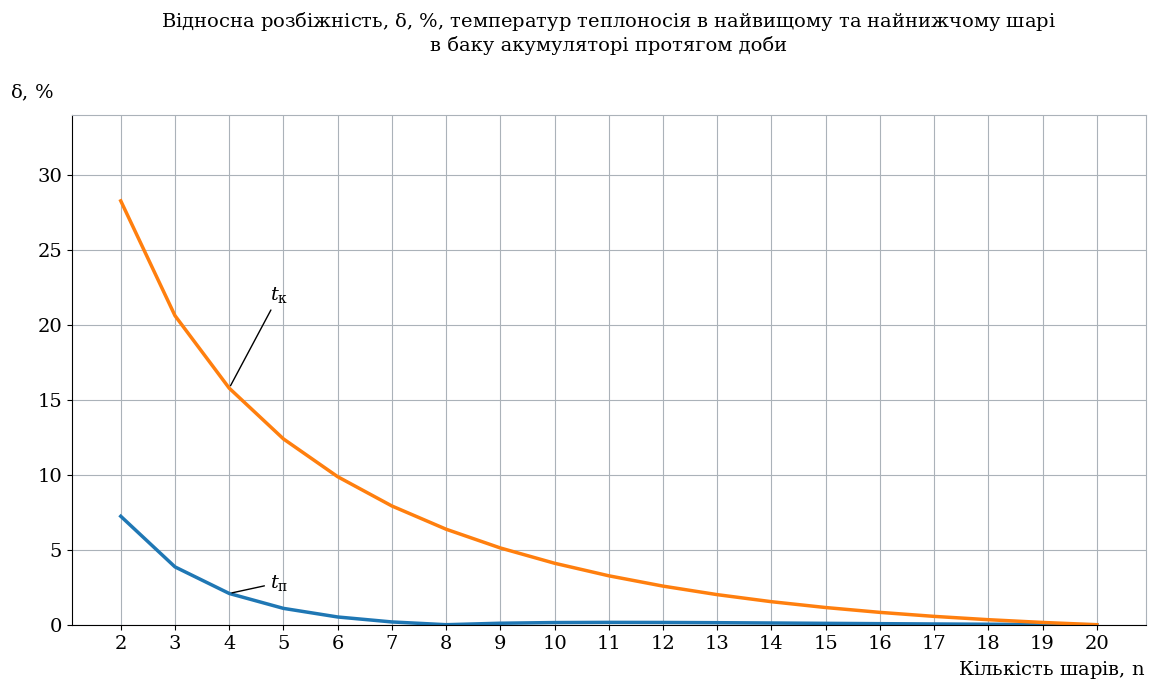
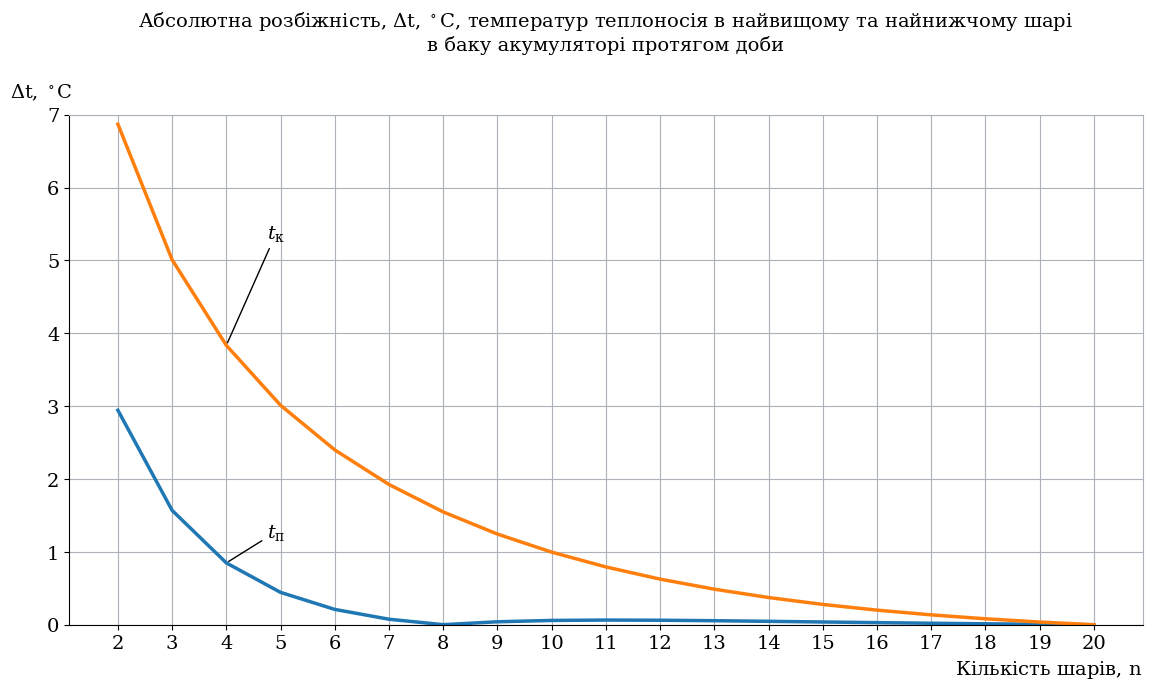

Recreate these plots in Python, in order.
# -*- coding: utf-8 -*-

'''
Created on 20 лист. 2017 р.

@author: ichet
'''

import locale
locale.setlocale(locale.LC_ALL, '')
import os
import numpy as np
from scipy.integrate import odeint
import sympy as smp
import shutil
from datetime import datetime
from matplotlib import pyplot as plt, rcParams, ticker
from matplotlib.colors import to_rgb
rcParams['axes.formatter.use_locale'] = True
rcParams.update({'font.family':'serif', 'mathtext.fontset': 'dejavuserif',
                 'font.size': 14, 'axes.titlesize' : 14})

#smp.init_printing(pretty_print=True, use_unicode=True)

IS_SHOW_GRAF = True
DIRECT_PATH = r'C:\Users\ichet\Dropbox\myDocs\St\Водяні баки акумулятори'
try:
    # Спочатку видаляється папка.
    shutil.rmtree(DIRECT_PATH)
except FileNotFoundError: pass
os.mkdir(DIRECT_PATH)   # Потім створюється папка.

print('Розрахунок проводиться в {}.'.format(datetime.strftime(datetime.now(),
                                                          '%d.%m.%Y %H:%M:%S')))

np.set_printoptions(precision=2)

Nn = range(2, 20+1)
tau = np.linspace(0, 24, 25)#np.linspace(0, 24*30, 31)#np.linspace(0, 24, 25)
calc_divergence = True

fig_data = dict(figsize=(12.2, 6.8), dpi=80)
grid_color = '#ABB2B9'
ax_pos = (0.09, 0.09, 0.88, .75)

if not calc_divergence:
    
    # Кількість секцій бака-акумулятора.
    n = 2
    
    #T_z, c_v, G_k, G_c, T_k_1, T_c_2, K_b, F_b, M, T_b, A_k, A_c = \
    #  smp.symbols('T_z, c_v, G_k, G_c, T_k_1, T_c_2, K_b, F_b, M, T_b, A_k, A_c')
    #print(c_v)
    
    def A_k(i):
        '''Керуюча функція для контуру геліоколектора.
        '''
        return 1 if i-1 < 1 else 0
    
    def A_c(i):
        '''Керуюча функція для контуру споживача.
        '''
        
        return 1 if i+1 > n else 0
    
    def sumA_k(i):
        '''Сумарний результат керуючих функцій для контуру геліоколектора.
        '''
        return sum(A_k(j) for j in range(1, i))
    
    def sumA_c(i):
        '''Сумарний результат керуючих функцій для контуру споживача.
        '''
        
        return sum(A_c(j) for j in range(i+1, n+1))
    
    def dTbi_TopDown(i):
        return 0 if i-1 < 1 else '(T_{}_b(tau) - T_{}_b(tau))'.format(i-1, i)
    
    def Tbi_DownTop(i):
        return 0 if i+1 > n else '(T_{}_b(tau) - T_{}_b(tau))'.format(i+1, i)
    
    eq_right_template = r'M_{i} * c_v * T_{i}_b(tau)'
    eq_left_template = (r'G_k * c_v * ({A_k} * (T_1_k '
                   r'- T_{i}_b(tau)) + {dTbi_TopDown} * {sumA_k}) + G_c * c_v * ({A_c} * '
                   r'(T_2_c - T_{i}_b(tau)) + {Tbi_DownTop} * {sumA_c}) + 3.6 * '
                   r'K_{i}_b * F_{i}_b * (T_n - T_{i}_b(tau))')
    T_tau_template = r'T_{i}_b(tau)'
    eqs = []
    #T_tau_list = []
    tau = smp.Symbol('tau')
    for i in range(1, n+1):
        eq_left = smp.S(eq_left_template.format(i=i, A_k=A_k(i), dTbi_TopDown=dTbi_TopDown(i), 
                                      sumA_k=sumA_k(i), A_c=A_c(i), 
                                      Tbi_DownTop=Tbi_DownTop(i), sumA_c=sumA_c(i)) )
        eq_right = smp.S(eq_right_template.format(i=i))
        eq = smp.Eq(eq_left, eq_right.diff(tau))
        ##T_tau = smp.Function(T_tau_template.format(i=i))
        #T_tau_list.append(T_tau)
        smp.pretty_print(eq)
        eqs.append(eq)
    
    if n == 99:
        rhs = []
        for req in smp.dsolve(eqs):
            print(req)
            rhs.append(smp.Eq(req.rhs.subs(tau, 0), 15))
        print(" Розв'язок задачі Коші: ".center(50, '-'))
        C1, C2, C3 = smp.symbol('C1 C2 C3')
        print(smp.solve(rhs), [C1, C2, C3])
        
        #smp.pretty_print()
        
        print("Розв'язок символьним (аналітичним) методом завершено!")
        raise SystemExit(0)
    
    print(" Ров'язок числовими методами для n = {} ".format(n).center(50, '-'))
    
def f2(T, tau):
    '''Для двохсекційного баку
    '''
    
    T_1_b, T_2_b = T  # Імена шуканих функцій.
    return [1/(M_1*c_v) * ( 3.6*F_1_b*K_1_b*(T_n - T_1_b) + G_c*c_v*(T_2_b - T_1_b)
                            + G_k * c_v * (T_1_k - T_1_b) ),
            1/(M_2*c_v) * ( 3.6*F_2_b*K_2_b*(T_n - T_2_b) + G_c*c_v*(T_2_c - T_2_b)
                            + G_k * c_v * (T_1_b - T_2_b) )
            ]

def f3(T, tau):
    '''Для трисекційного баку
    '''
    
    T_1_b, T_2_b, T_3_b = T  # Імена шуканих функцій.
    return [1/(M_1*c_v) * ( 3.6*F_1_b*K_1_b*(T_n - T_1_b) + G_c*c_v*(T_2_b - T_1_b) 
                            + G_k*c_v*(T_1_k - T_1_b) ),
            1/(M_2*c_v) * ( 3.6*F_2_b*K_2_b*(T_n - T_2_b) + G_c*c_v*(T_3_b - T_2_b)
                            + G_k*c_v*(T_1_b - T_2_b) ),
            1/(M_3*c_v) * ( 3.6*F_3_b*K_3_b*(T_n - T_3_b) + G_c*c_v*(T_2_c - T_3_b)
                            + G_k*c_v*(T_2_b - T_3_b) )
            ]

def f4(T, tau):
    '''Для чотирисекційного баку
    '''
    
    T_1_b, T_2_b, T_3_b, T_4_b = T  # Імена шуканих функцій.
    return [1/(M_1*c_v) * ( 3.6*F_1_b*K_1_b*(T_n - T_1_b) + G_c*c_v*(T_2_b - T_1_b)
                            + G_k*c_v*(T_1_k - T_1_b) ),
            1/(M_2*c_v) * ( 3.6*F_2_b*K_2_b*(T_n - T_2_b) + G_c*c_v*(T_3_b - T_2_b)
                            + G_k*c_v*(T_1_b - T_2_b) ),
            1/(M_3*c_v) * ( 3.6*F_3_b*K_3_b*(T_n - T_3_b) + G_c*c_v*(T_4_b - T_3_b)
                            + G_k*c_v*(T_2_b - T_3_b) ),
            1/(M_4*c_v) * ( 3.6*F_4_b*K_4_b*(T_n - T_4_b) + G_c*c_v*(T_2_c - T_4_b)
                            + G_k*c_v*(T_3_b - T_4_b) )
            ]

def f5(T, tau):
    '''Для п'ятисекційного баку
    '''
    
    T_1_b, T_2_b, T_3_b, T_4_b, T_5_b = T  # Імена шуканих функцій.
    return [1/(M_1*c_v) * ( 3.6*F_1_b*K_1_b*(T_n - T_1_b) + G_c*c_v*(T_2_b - T_1_b)
                            + G_k*c_v*(T_1_k - T_1_b) ),
            1/(M_2*c_v) * ( 3.6*F_2_b*K_2_b*(T_n - T_2_b) + G_c*c_v*(T_3_b - T_2_b)
                            + G_k*c_v*(T_1_b - T_2_b) ),
            1/(M_3*c_v) * ( 3.6*F_3_b*K_3_b*(T_n - T_3_b) + G_c*c_v*(T_4_b - T_3_b)
                            + G_k*c_v*(T_2_b - T_3_b) ),
            1/(M_4*c_v) * ( 3.6*F_4_b*K_4_b*(T_n - T_4_b) + G_c*c_v*(T_5_b - T_4_b)
                            + G_k*c_v*(T_3_b - T_4_b) ),
            1/(M_5*c_v) * ( 3.6*F_5_b*K_5_b*(T_n - T_5_b) + G_c*c_v*(T_2_c - T_5_b)
                            + G_k*c_v*(T_4_b - T_5_b) )
            ]
def f6(T, tau):
    '''Для шестисекційного баку
    '''
    
    T_1_b, T_2_b, T_3_b, T_4_b, T_5_b, T_6_b = T  # Імена шуканих функцій.
    return [1/(M_1*c_v) * ( 3.6*F_1_b*K_1_b*(T_n - T_1_b) + G_c*c_v*(T_2_b - T_1_b)
                            + G_k*c_v*(T_1_k - T_1_b) ),
            1/(M_2*c_v) * ( 3.6*F_2_b*K_2_b*(T_n - T_2_b) + G_c*c_v*(T_3_b - T_2_b)
                            + G_k*c_v*(T_1_b - T_2_b) ),
            1/(M_3*c_v) * ( 3.6*F_3_b*K_3_b*(T_n - T_3_b) + G_c*c_v*(T_4_b - T_3_b)
                            + G_k*c_v*(T_2_b - T_3_b) ),
            1/(M_4*c_v) * ( 3.6*F_4_b*K_4_b*(T_n - T_4_b) + G_c*c_v*(T_5_b - T_4_b)
                            + G_k*c_v*(T_3_b - T_4_b) ),
            1/(M_5*c_v) * ( 3.6*F_5_b*K_5_b*(T_n - T_5_b) + G_c*c_v*(T_6_b - T_5_b)
                            + G_k*c_v*(T_4_b - T_5_b) ),
            1/(M_6*c_v) * ( 3.6*F_6_b*K_6_b*(T_n - T_6_b) + G_c*c_v*(T_2_c - T_6_b)
                            + G_k*c_v*(T_5_b - T_6_b) )
            ]

def f7(T, tau):
    '''Для семисекційного баку
    '''
    
    T_1_b, T_2_b, T_3_b, T_4_b, T_5_b, T_6_b, T_7_b = T  # Імена шуканих функцій.
    return [1/(M_1*c_v) * ( 3.6*F_1_b*K_1_b*(T_n - T_1_b) + G_c*c_v*(T_2_b - T_1_b)
                            + G_k*c_v*(T_1_k - T_1_b) ),
            1/(M_2*c_v) * ( 3.6*F_2_b*K_2_b*(T_n - T_2_b) + G_c*c_v*(T_3_b - T_2_b)
                            + G_k*c_v*(T_1_b - T_2_b) ),
            1/(M_3*c_v) * ( 3.6*F_3_b*K_3_b*(T_n - T_3_b) + G_c*c_v*(T_4_b - T_3_b)
                            + G_k*c_v*(T_2_b - T_3_b) ),
            1/(M_4*c_v) * ( 3.6*F_4_b*K_4_b*(T_n - T_4_b) + G_c*c_v*(T_5_b - T_4_b)
                            + G_k*c_v*(T_3_b - T_4_b) ),
            1/(M_5*c_v) * ( 3.6*F_5_b*K_5_b*(T_n - T_5_b) + G_c*c_v*(T_6_b - T_5_b)
                            + G_k*c_v*(T_4_b - T_5_b) ),
            1/(M_6*c_v) * ( 3.6*F_6_b*K_6_b*(T_n - T_6_b) + G_c*c_v*(T_7_b - T_6_b)
                            + G_k*c_v*(T_5_b - T_6_b) ),
            1/(M_7*c_v) * ( 3.6*F_7_b*K_7_b*(T_n - T_7_b) + G_c*c_v*(T_2_c - T_7_b)
                            + G_k*c_v*(T_6_b - T_7_b) )
            ]

def f8(T, tau):
    '''Для восьмисекційного баку
    '''
    
    T_1_b, T_2_b, T_3_b, T_4_b, T_5_b, T_6_b, T_7_b, T_8_b = T  # Імена шуканих функцій.
    return [1/(M_1*c_v) * ( 3.6*F_1_b*K_1_b*(T_n - T_1_b) + G_c*c_v*(T_2_b - T_1_b)
                            + G_k*c_v*(T_1_k - T_1_b) ),
            1/(M_2*c_v) * ( 3.6*F_2_b*K_2_b*(T_n - T_2_b) + G_c*c_v*(T_3_b - T_2_b)
                            + G_k*c_v*(T_1_b - T_2_b) ),
            1/(M_3*c_v) * ( 3.6*F_3_b*K_3_b*(T_n - T_3_b) + G_c*c_v*(T_4_b - T_3_b)
                            + G_k*c_v*(T_2_b - T_3_b) ),
            1/(M_4*c_v) * ( 3.6*F_4_b*K_4_b*(T_n - T_4_b) + G_c*c_v*(T_5_b - T_4_b)
                            + G_k*c_v*(T_3_b - T_4_b) ),
            1/(M_5*c_v) * ( 3.6*F_5_b*K_5_b*(T_n - T_5_b) + G_c*c_v*(T_6_b - T_5_b)
                            + G_k*c_v*(T_4_b - T_5_b) ),
            1/(M_6*c_v) * ( 3.6*F_6_b*K_6_b*(T_n - T_6_b) + G_c*c_v*(T_7_b - T_6_b)
                            + G_k*c_v*(T_5_b - T_6_b) ),
            1/(M_7*c_v) * ( 3.6*F_7_b*K_7_b*(T_n - T_7_b) + G_c*c_v*(T_8_b - T_7_b)
                            + G_k*c_v*(T_6_b - T_7_b) ),
            1/(M_8*c_v) * ( 3.6*F_8_b*K_8_b*(T_n - T_8_b) + G_c*c_v*(T_2_c - T_8_b)
                            + G_k*c_v*(T_7_b - T_8_b) )
            ]

def f9(T, tau):
    '''Для дев'ятисекційного баку
    '''
    
    T_1_b, T_2_b, T_3_b, T_4_b, T_5_b, T_6_b, T_7_b, T_8_b, T_9_b = T  # Імена шуканих функцій.
    return [1/(M_1*c_v) * ( 3.6*F_1_b*K_1_b*(T_n - T_1_b) + G_c*c_v*(T_2_b - T_1_b)
                            + G_k*c_v*(T_1_k - T_1_b) ),
            1/(M_2*c_v) * ( 3.6*F_2_b*K_2_b*(T_n - T_2_b) + G_c*c_v*(T_3_b - T_2_b)
                            + G_k*c_v*(T_1_b - T_2_b) ),
            1/(M_3*c_v) * ( 3.6*F_3_b*K_3_b*(T_n - T_3_b) + G_c*c_v*(T_4_b - T_3_b)
                            + G_k*c_v*(T_2_b - T_3_b) ),
            1/(M_4*c_v) * ( 3.6*F_4_b*K_4_b*(T_n - T_4_b) + G_c*c_v*(T_5_b - T_4_b)
                            + G_k*c_v*(T_3_b - T_4_b) ),
            1/(M_5*c_v) * ( 3.6*F_5_b*K_5_b*(T_n - T_5_b) + G_c*c_v*(T_6_b - T_5_b)
                            + G_k*c_v*(T_4_b - T_5_b) ),
            1/(M_6*c_v) * ( 3.6*F_6_b*K_6_b*(T_n - T_6_b) + G_c*c_v*(T_7_b - T_6_b)
                            + G_k*c_v*(T_5_b - T_6_b) ),
            1/(M_7*c_v) * ( 3.6*F_7_b*K_7_b*(T_n - T_7_b) + G_c*c_v*(T_8_b - T_7_b)
                            + G_k*c_v*(T_6_b - T_7_b) ),
            1/(M_8*c_v) * ( 3.6*F_8_b*K_8_b*(T_n - T_8_b) + G_c*c_v*(T_9_b - T_8_b)
                            + G_k*c_v*(T_7_b - T_8_b) ),
            1/(M_9*c_v) * ( 3.6*F_9_b*K_9_b*(T_n - T_9_b) + G_c*c_v*(T_2_c - T_9_b)
                            + G_k*c_v*(T_8_b - T_9_b) )
            ]

def f10(T, tau):
    '''Для дев'ятисекційного баку
    '''
    
    T_1_b, T_2_b, T_3_b, T_4_b, T_5_b, T_6_b, T_7_b, T_8_b, T_9_b, T_10_b = T  # Імена шуканих функцій.
    return [1/(M_1*c_v) * ( 3.6*F_1_b*K_1_b*(T_n - T_1_b) + G_c*c_v*(T_2_b - T_1_b)
                            + G_k*c_v*(T_1_k - T_1_b) ),
            1/(M_2*c_v) * ( 3.6*F_2_b*K_2_b*(T_n - T_2_b) + G_c*c_v*(T_3_b - T_2_b)
                            + G_k*c_v*(T_1_b - T_2_b) ),
            1/(M_3*c_v) * ( 3.6*F_3_b*K_3_b*(T_n - T_3_b) + G_c*c_v*(T_4_b - T_3_b)
                            + G_k*c_v*(T_2_b - T_3_b) ),
            1/(M_4*c_v) * ( 3.6*F_4_b*K_4_b*(T_n - T_4_b) + G_c*c_v*(T_5_b - T_4_b)
                            + G_k*c_v*(T_3_b - T_4_b) ),
            1/(M_5*c_v) * ( 3.6*F_5_b*K_5_b*(T_n - T_5_b) + G_c*c_v*(T_6_b - T_5_b)
                            + G_k*c_v*(T_4_b - T_5_b) ),
            1/(M_6*c_v) * ( 3.6*F_6_b*K_6_b*(T_n - T_6_b) + G_c*c_v*(T_7_b - T_6_b)
                            + G_k*c_v*(T_5_b - T_6_b) ),
            1/(M_7*c_v) * ( 3.6*F_7_b*K_7_b*(T_n - T_7_b) + G_c*c_v*(T_8_b - T_7_b)
                            + G_k*c_v*(T_6_b - T_7_b) ),
            1/(M_8*c_v) * ( 3.6*F_8_b*K_8_b*(T_n - T_8_b) + G_c*c_v*(T_9_b - T_8_b)
                            + G_k*c_v*(T_7_b - T_8_b) ),
            1/(M_9*c_v) * ( 3.6*F_9_b*K_9_b*(T_n - T_9_b) + G_c*c_v*(T_10_b - T_9_b)
                            + G_k*c_v*(T_8_b - T_9_b) ),
            1/(M_10*c_v) * ( 3.6*F_10_b*K_10_b*(T_n - T_10_b) + G_c*c_v*(T_2_c - T_10_b)
                            + G_k*c_v*(T_9_b - T_10_b) )
            ]

def f11(T, tau):
    '''Для дев'ятисекційного баку
    '''
    
    T_1_b, T_2_b, T_3_b, T_4_b, T_5_b, T_6_b, T_7_b, T_8_b, T_9_b, T_10_b,  T_11_b = T  # Імена шуканих функцій.
    return [1/(M_1*c_v) * ( 3.6*F_1_b*K_1_b*(T_n - T_1_b) + G_c*c_v*(T_2_b - T_1_b)
                            + G_k*c_v*(T_1_k - T_1_b) ),
            1/(M_2*c_v) * ( 3.6*F_2_b*K_2_b*(T_n - T_2_b) + G_c*c_v*(T_3_b - T_2_b)
                            + G_k*c_v*(T_1_b - T_2_b) ),
            1/(M_3*c_v) * ( 3.6*F_3_b*K_3_b*(T_n - T_3_b) + G_c*c_v*(T_4_b - T_3_b)
                            + G_k*c_v*(T_2_b - T_3_b) ),
            1/(M_4*c_v) * ( 3.6*F_4_b*K_4_b*(T_n - T_4_b) + G_c*c_v*(T_5_b - T_4_b)
                            + G_k*c_v*(T_3_b - T_4_b) ),
            1/(M_5*c_v) * ( 3.6*F_5_b*K_5_b*(T_n - T_5_b) + G_c*c_v*(T_6_b - T_5_b)
                            + G_k*c_v*(T_4_b - T_5_b) ),
            1/(M_6*c_v) * ( 3.6*F_6_b*K_6_b*(T_n - T_6_b) + G_c*c_v*(T_7_b - T_6_b)
                            + G_k*c_v*(T_5_b - T_6_b) ),
            1/(M_7*c_v) * ( 3.6*F_7_b*K_7_b*(T_n - T_7_b) + G_c*c_v*(T_8_b - T_7_b)
                            + G_k*c_v*(T_6_b - T_7_b) ),
            1/(M_8*c_v) * ( 3.6*F_8_b*K_8_b*(T_n - T_8_b) + G_c*c_v*(T_9_b - T_8_b)
                            + G_k*c_v*(T_7_b - T_8_b) ),
            1/(M_9*c_v) * ( 3.6*F_9_b*K_9_b*(T_n - T_9_b) + G_c*c_v*(T_10_b - T_9_b)
                            + G_k*c_v*(T_8_b - T_9_b) ),
            1/(M_10*c_v) * ( 3.6*F_10_b*K_10_b*(T_n - T_10_b) + G_c*c_v*(T_11_b - T_10_b)
                            + G_k*c_v*(T_9_b - T_10_b) ),
            1/(M_11*c_v) * ( 3.6*F_11_b*K_11_b*(T_n - T_11_b) + G_c*c_v*(T_2_c - T_11_b)
                            + G_k*c_v*(T_10_b - T_11_b) )
            ]

def f12(T, tau):
    '''Для дев'ятисекційного баку
    '''
    
    T_1_b, T_2_b, T_3_b, T_4_b, T_5_b, T_6_b, T_7_b, T_8_b, T_9_b, T_10_b,  T_11_b,  T_12_b = T  # Імена шуканих функцій.
    return [1/(M_1*c_v) * ( 3.6*F_1_b*K_1_b*(T_n - T_1_b) + G_c*c_v*(T_2_b - T_1_b)
                            + G_k*c_v*(T_1_k - T_1_b) ),
            1/(M_2*c_v) * ( 3.6*F_2_b*K_2_b*(T_n - T_2_b) + G_c*c_v*(T_3_b - T_2_b)
                            + G_k*c_v*(T_1_b - T_2_b) ),
            1/(M_3*c_v) * ( 3.6*F_3_b*K_3_b*(T_n - T_3_b) + G_c*c_v*(T_4_b - T_3_b)
                            + G_k*c_v*(T_2_b - T_3_b) ),
            1/(M_4*c_v) * ( 3.6*F_4_b*K_4_b*(T_n - T_4_b) + G_c*c_v*(T_5_b - T_4_b)
                            + G_k*c_v*(T_3_b - T_4_b) ),
            1/(M_5*c_v) * ( 3.6*F_5_b*K_5_b*(T_n - T_5_b) + G_c*c_v*(T_6_b - T_5_b)
                            + G_k*c_v*(T_4_b - T_5_b) ),
            1/(M_6*c_v) * ( 3.6*F_6_b*K_6_b*(T_n - T_6_b) + G_c*c_v*(T_7_b - T_6_b)
                            + G_k*c_v*(T_5_b - T_6_b) ),
            1/(M_7*c_v) * ( 3.6*F_7_b*K_7_b*(T_n - T_7_b) + G_c*c_v*(T_8_b - T_7_b)
                            + G_k*c_v*(T_6_b - T_7_b) ),
            1/(M_8*c_v) * ( 3.6*F_8_b*K_8_b*(T_n - T_8_b) + G_c*c_v*(T_9_b - T_8_b)
                            + G_k*c_v*(T_7_b - T_8_b) ),
            1/(M_9*c_v) * ( 3.6*F_9_b*K_9_b*(T_n - T_9_b) + G_c*c_v*(T_10_b - T_9_b)
                            + G_k*c_v*(T_8_b - T_9_b) ),
            1/(M_10*c_v) * ( 3.6*F_10_b*K_10_b*(T_n - T_10_b) + G_c*c_v*(T_11_b - T_10_b)
                            + G_k*c_v*(T_9_b - T_10_b) ),
            1/(M_11*c_v) * ( 3.6*F_11_b*K_11_b*(T_n - T_11_b) + G_c*c_v*(T_12_b - T_11_b)
                            + G_k*c_v*(T_10_b - T_11_b) ),
            1/(M_12*c_v) * ( 3.6*F_12_b*K_12_b*(T_n - T_12_b) + G_c*c_v*(T_2_c - T_12_b)
                            + G_k*c_v*(T_11_b - T_12_b) )
            ]

def f13(T, tau):
    '''Для дев'ятисекційного баку
    '''
    
    T_1_b, T_2_b, T_3_b, T_4_b, T_5_b, T_6_b, T_7_b, T_8_b, T_9_b, T_10_b,  T_11_b,  T_12_b,  T_13_b = T  # Імена шуканих функцій.
    return [1/(M_1*c_v) * ( 3.6*F_1_b*K_1_b*(T_n - T_1_b) + G_c*c_v*(T_2_b - T_1_b)
                            + G_k*c_v*(T_1_k - T_1_b) ),
            1/(M_2*c_v) * ( 3.6*F_2_b*K_2_b*(T_n - T_2_b) + G_c*c_v*(T_3_b - T_2_b)
                            + G_k*c_v*(T_1_b - T_2_b) ),
            1/(M_3*c_v) * ( 3.6*F_3_b*K_3_b*(T_n - T_3_b) + G_c*c_v*(T_4_b - T_3_b)
                            + G_k*c_v*(T_2_b - T_3_b) ),
            1/(M_4*c_v) * ( 3.6*F_4_b*K_4_b*(T_n - T_4_b) + G_c*c_v*(T_5_b - T_4_b)
                            + G_k*c_v*(T_3_b - T_4_b) ),
            1/(M_5*c_v) * ( 3.6*F_5_b*K_5_b*(T_n - T_5_b) + G_c*c_v*(T_6_b - T_5_b)
                            + G_k*c_v*(T_4_b - T_5_b) ),
            1/(M_6*c_v) * ( 3.6*F_6_b*K_6_b*(T_n - T_6_b) + G_c*c_v*(T_7_b - T_6_b)
                            + G_k*c_v*(T_5_b - T_6_b) ),
            1/(M_7*c_v) * ( 3.6*F_7_b*K_7_b*(T_n - T_7_b) + G_c*c_v*(T_8_b - T_7_b)
                            + G_k*c_v*(T_6_b - T_7_b) ),
            1/(M_8*c_v) * ( 3.6*F_8_b*K_8_b*(T_n - T_8_b) + G_c*c_v*(T_9_b - T_8_b)
                            + G_k*c_v*(T_7_b - T_8_b) ),
            1/(M_9*c_v) * ( 3.6*F_9_b*K_9_b*(T_n - T_9_b) + G_c*c_v*(T_10_b - T_9_b)
                            + G_k*c_v*(T_8_b - T_9_b) ),
            1/(M_10*c_v) * ( 3.6*F_10_b*K_10_b*(T_n - T_10_b) + G_c*c_v*(T_11_b - T_10_b)
                            + G_k*c_v*(T_9_b - T_10_b) ),
            1/(M_11*c_v) * ( 3.6*F_11_b*K_11_b*(T_n - T_11_b) + G_c*c_v*(T_12_b - T_11_b)
                            + G_k*c_v*(T_10_b - T_11_b) ),
            1/(M_12*c_v) * ( 3.6*F_12_b*K_12_b*(T_n - T_12_b) + G_c*c_v*(T_13_b - T_12_b)
                            + G_k*c_v*(T_11_b - T_12_b) ),
            1/(M_13*c_v) * ( 3.6*F_13_b*K_13_b*(T_n - T_13_b) + G_c*c_v*(T_2_c - T_13_b)
                            + G_k*c_v*(T_12_b - T_13_b) )
            ]

def f14(T, tau):
    '''Для дев'ятисекційного баку
    '''
    
    T_1_b, T_2_b, T_3_b, T_4_b, T_5_b, T_6_b, T_7_b, T_8_b, T_9_b, T_10_b,  T_11_b,  T_12_b,  T_13_b,  T_14_b = T  # Імена шуканих функцій.
    return [1/(M_1*c_v) * ( 3.6*F_1_b*K_1_b*(T_n - T_1_b) + G_c*c_v*(T_2_b - T_1_b)
                            + G_k*c_v*(T_1_k - T_1_b) ),
            1/(M_2*c_v) * ( 3.6*F_2_b*K_2_b*(T_n - T_2_b) + G_c*c_v*(T_3_b - T_2_b)
                            + G_k*c_v*(T_1_b - T_2_b) ),
            1/(M_3*c_v) * ( 3.6*F_3_b*K_3_b*(T_n - T_3_b) + G_c*c_v*(T_4_b - T_3_b)
                            + G_k*c_v*(T_2_b - T_3_b) ),
            1/(M_4*c_v) * ( 3.6*F_4_b*K_4_b*(T_n - T_4_b) + G_c*c_v*(T_5_b - T_4_b)
                            + G_k*c_v*(T_3_b - T_4_b) ),
            1/(M_5*c_v) * ( 3.6*F_5_b*K_5_b*(T_n - T_5_b) + G_c*c_v*(T_6_b - T_5_b)
                            + G_k*c_v*(T_4_b - T_5_b) ),
            1/(M_6*c_v) * ( 3.6*F_6_b*K_6_b*(T_n - T_6_b) + G_c*c_v*(T_7_b - T_6_b)
                            + G_k*c_v*(T_5_b - T_6_b) ),
            1/(M_7*c_v) * ( 3.6*F_7_b*K_7_b*(T_n - T_7_b) + G_c*c_v*(T_8_b - T_7_b)
                            + G_k*c_v*(T_6_b - T_7_b) ),
            1/(M_8*c_v) * ( 3.6*F_8_b*K_8_b*(T_n - T_8_b) + G_c*c_v*(T_9_b - T_8_b)
                            + G_k*c_v*(T_7_b - T_8_b) ),
            1/(M_9*c_v) * ( 3.6*F_9_b*K_9_b*(T_n - T_9_b) + G_c*c_v*(T_10_b - T_9_b)
                            + G_k*c_v*(T_8_b - T_9_b) ),
            1/(M_10*c_v) * ( 3.6*F_10_b*K_10_b*(T_n - T_10_b) + G_c*c_v*(T_11_b - T_10_b)
                            + G_k*c_v*(T_9_b - T_10_b) ),
            1/(M_11*c_v) * ( 3.6*F_11_b*K_11_b*(T_n - T_11_b) + G_c*c_v*(T_12_b - T_11_b)
                            + G_k*c_v*(T_10_b - T_11_b) ),
            1/(M_12*c_v) * ( 3.6*F_12_b*K_12_b*(T_n - T_12_b) + G_c*c_v*(T_13_b - T_12_b)
                            + G_k*c_v*(T_11_b - T_12_b) ),
            1/(M_13*c_v) * ( 3.6*F_13_b*K_13_b*(T_n - T_13_b) + G_c*c_v*(T_14_b - T_13_b)
                            + G_k*c_v*(T_12_b - T_13_b) ),
            1/(M_14*c_v) * ( 3.6*F_14_b*K_14_b*(T_n - T_14_b) + G_c*c_v*(T_2_c - T_14_b)
                            + G_k*c_v*(T_13_b - T_14_b) )
            ]

def f15(T, tau):
    '''Для дев'ятисекційного баку
    '''
    
    T_1_b, T_2_b, T_3_b, T_4_b, T_5_b, T_6_b, T_7_b, T_8_b, T_9_b, T_10_b,  T_11_b,  T_12_b,  T_13_b,  T_14_b,  T_15_b = T  # Імена шуканих функцій.
    return [1/(M_1*c_v) * ( 3.6*F_1_b*K_1_b*(T_n - T_1_b) + G_c*c_v*(T_2_b - T_1_b)
                            + G_k*c_v*(T_1_k - T_1_b) ),
            1/(M_2*c_v) * ( 3.6*F_2_b*K_2_b*(T_n - T_2_b) + G_c*c_v*(T_3_b - T_2_b)
                            + G_k*c_v*(T_1_b - T_2_b) ),
            1/(M_3*c_v) * ( 3.6*F_3_b*K_3_b*(T_n - T_3_b) + G_c*c_v*(T_4_b - T_3_b)
                            + G_k*c_v*(T_2_b - T_3_b) ),
            1/(M_4*c_v) * ( 3.6*F_4_b*K_4_b*(T_n - T_4_b) + G_c*c_v*(T_5_b - T_4_b)
                            + G_k*c_v*(T_3_b - T_4_b) ),
            1/(M_5*c_v) * ( 3.6*F_5_b*K_5_b*(T_n - T_5_b) + G_c*c_v*(T_6_b - T_5_b)
                            + G_k*c_v*(T_4_b - T_5_b) ),
            1/(M_6*c_v) * ( 3.6*F_6_b*K_6_b*(T_n - T_6_b) + G_c*c_v*(T_7_b - T_6_b)
                            + G_k*c_v*(T_5_b - T_6_b) ),
            1/(M_7*c_v) * ( 3.6*F_7_b*K_7_b*(T_n - T_7_b) + G_c*c_v*(T_8_b - T_7_b)
                            + G_k*c_v*(T_6_b - T_7_b) ),
            1/(M_8*c_v) * ( 3.6*F_8_b*K_8_b*(T_n - T_8_b) + G_c*c_v*(T_9_b - T_8_b)
                            + G_k*c_v*(T_7_b - T_8_b) ),
            1/(M_9*c_v) * ( 3.6*F_9_b*K_9_b*(T_n - T_9_b) + G_c*c_v*(T_10_b - T_9_b)
                            + G_k*c_v*(T_8_b - T_9_b) ),
            1/(M_10*c_v) * ( 3.6*F_10_b*K_10_b*(T_n - T_10_b) + G_c*c_v*(T_11_b - T_10_b)
                            + G_k*c_v*(T_9_b - T_10_b) ),
            1/(M_11*c_v) * ( 3.6*F_11_b*K_11_b*(T_n - T_11_b) + G_c*c_v*(T_12_b - T_11_b)
                            + G_k*c_v*(T_10_b - T_11_b) ),
            1/(M_12*c_v) * ( 3.6*F_12_b*K_12_b*(T_n - T_12_b) + G_c*c_v*(T_13_b - T_12_b)
                            + G_k*c_v*(T_11_b - T_12_b) ),
            1/(M_13*c_v) * ( 3.6*F_13_b*K_13_b*(T_n - T_13_b) + G_c*c_v*(T_14_b - T_13_b)
                            + G_k*c_v*(T_12_b - T_13_b) ),
            1/(M_14*c_v) * ( 3.6*F_14_b*K_14_b*(T_n - T_14_b) + G_c*c_v*(T_15_b - T_14_b)
                            + G_k*c_v*(T_13_b - T_14_b) ),
            1/(M_15*c_v) * ( 3.6*F_15_b*K_15_b*(T_n - T_15_b) + G_c*c_v*(T_2_c - T_15_b)
                            + G_k*c_v*(T_14_b - T_15_b) )
            ]

def f16(T, tau):
    '''Для дев'ятисекційного баку
    '''
    
    T_1_b, T_2_b, T_3_b, T_4_b, T_5_b, T_6_b, T_7_b, T_8_b, T_9_b, T_10_b,  T_11_b,  T_12_b,  T_13_b,  T_14_b,  T_15_b,  T_16_b = T  # Імена шуканих функцій.
    return [1/(M_1*c_v) * ( 3.6*F_1_b*K_1_b*(T_n - T_1_b) + G_c*c_v*(T_2_b - T_1_b)
                            + G_k*c_v*(T_1_k - T_1_b) ),
            1/(M_2*c_v) * ( 3.6*F_2_b*K_2_b*(T_n - T_2_b) + G_c*c_v*(T_3_b - T_2_b)
                            + G_k*c_v*(T_1_b - T_2_b) ),
            1/(M_3*c_v) * ( 3.6*F_3_b*K_3_b*(T_n - T_3_b) + G_c*c_v*(T_4_b - T_3_b)
                            + G_k*c_v*(T_2_b - T_3_b) ),
            1/(M_4*c_v) * ( 3.6*F_4_b*K_4_b*(T_n - T_4_b) + G_c*c_v*(T_5_b - T_4_b)
                            + G_k*c_v*(T_3_b - T_4_b) ),
            1/(M_5*c_v) * ( 3.6*F_5_b*K_5_b*(T_n - T_5_b) + G_c*c_v*(T_6_b - T_5_b)
                            + G_k*c_v*(T_4_b - T_5_b) ),
            1/(M_6*c_v) * ( 3.6*F_6_b*K_6_b*(T_n - T_6_b) + G_c*c_v*(T_7_b - T_6_b)
                            + G_k*c_v*(T_5_b - T_6_b) ),
            1/(M_7*c_v) * ( 3.6*F_7_b*K_7_b*(T_n - T_7_b) + G_c*c_v*(T_8_b - T_7_b)
                            + G_k*c_v*(T_6_b - T_7_b) ),
            1/(M_8*c_v) * ( 3.6*F_8_b*K_8_b*(T_n - T_8_b) + G_c*c_v*(T_9_b - T_8_b)
                            + G_k*c_v*(T_7_b - T_8_b) ),
            1/(M_9*c_v) * ( 3.6*F_9_b*K_9_b*(T_n - T_9_b) + G_c*c_v*(T_10_b - T_9_b)
                            + G_k*c_v*(T_8_b - T_9_b) ),
            1/(M_10*c_v) * ( 3.6*F_10_b*K_10_b*(T_n - T_10_b) + G_c*c_v*(T_11_b - T_10_b)
                            + G_k*c_v*(T_9_b - T_10_b) ),
            1/(M_11*c_v) * ( 3.6*F_11_b*K_11_b*(T_n - T_11_b) + G_c*c_v*(T_12_b - T_11_b)
                            + G_k*c_v*(T_10_b - T_11_b) ),
            1/(M_12*c_v) * ( 3.6*F_12_b*K_12_b*(T_n - T_12_b) + G_c*c_v*(T_13_b - T_12_b)
                            + G_k*c_v*(T_11_b - T_12_b) ),
            1/(M_13*c_v) * ( 3.6*F_13_b*K_13_b*(T_n - T_13_b) + G_c*c_v*(T_14_b - T_13_b)
                            + G_k*c_v*(T_12_b - T_13_b) ),
            1/(M_14*c_v) * ( 3.6*F_14_b*K_14_b*(T_n - T_14_b) + G_c*c_v*(T_15_b - T_14_b)
                            + G_k*c_v*(T_13_b - T_14_b) ),
            1/(M_15*c_v) * ( 3.6*F_15_b*K_15_b*(T_n - T_15_b) + G_c*c_v*(T_16_b - T_15_b)
                            + G_k*c_v*(T_14_b - T_15_b) ),
            1/(M_16*c_v) * ( 3.6*F_16_b*K_16_b*(T_n - T_16_b) + G_c*c_v*(T_2_c - T_16_b)
                            + G_k*c_v*(T_15_b - T_16_b) )
            ]

def f17(T, tau):
    '''Для дев'ятисекційного баку
    '''
    
    T_1_b, T_2_b, T_3_b, T_4_b, T_5_b, T_6_b, T_7_b, T_8_b, T_9_b, T_10_b,  T_11_b,  T_12_b,  T_13_b,  T_14_b,  T_15_b,  T_16_b,  T_17_b = T  # Імена шуканих функцій.
    return [1/(M_1*c_v) * ( 3.6*F_1_b*K_1_b*(T_n - T_1_b) + G_c*c_v*(T_2_b - T_1_b)
                            + G_k*c_v*(T_1_k - T_1_b) ),
            1/(M_2*c_v) * ( 3.6*F_2_b*K_2_b*(T_n - T_2_b) + G_c*c_v*(T_3_b - T_2_b)
                            + G_k*c_v*(T_1_b - T_2_b) ),
            1/(M_3*c_v) * ( 3.6*F_3_b*K_3_b*(T_n - T_3_b) + G_c*c_v*(T_4_b - T_3_b)
                            + G_k*c_v*(T_2_b - T_3_b) ),
            1/(M_4*c_v) * ( 3.6*F_4_b*K_4_b*(T_n - T_4_b) + G_c*c_v*(T_5_b - T_4_b)
                            + G_k*c_v*(T_3_b - T_4_b) ),
            1/(M_5*c_v) * ( 3.6*F_5_b*K_5_b*(T_n - T_5_b) + G_c*c_v*(T_6_b - T_5_b)
                            + G_k*c_v*(T_4_b - T_5_b) ),
            1/(M_6*c_v) * ( 3.6*F_6_b*K_6_b*(T_n - T_6_b) + G_c*c_v*(T_7_b - T_6_b)
                            + G_k*c_v*(T_5_b - T_6_b) ),
            1/(M_7*c_v) * ( 3.6*F_7_b*K_7_b*(T_n - T_7_b) + G_c*c_v*(T_8_b - T_7_b)
                            + G_k*c_v*(T_6_b - T_7_b) ),
            1/(M_8*c_v) * ( 3.6*F_8_b*K_8_b*(T_n - T_8_b) + G_c*c_v*(T_9_b - T_8_b)
                            + G_k*c_v*(T_7_b - T_8_b) ),
            1/(M_9*c_v) * ( 3.6*F_9_b*K_9_b*(T_n - T_9_b) + G_c*c_v*(T_10_b - T_9_b)
                            + G_k*c_v*(T_8_b - T_9_b) ),
            1/(M_10*c_v) * ( 3.6*F_10_b*K_10_b*(T_n - T_10_b) + G_c*c_v*(T_11_b - T_10_b)
                            + G_k*c_v*(T_9_b - T_10_b) ),
            1/(M_11*c_v) * ( 3.6*F_11_b*K_11_b*(T_n - T_11_b) + G_c*c_v*(T_12_b - T_11_b)
                            + G_k*c_v*(T_10_b - T_11_b) ),
            1/(M_12*c_v) * ( 3.6*F_12_b*K_12_b*(T_n - T_12_b) + G_c*c_v*(T_13_b - T_12_b)
                            + G_k*c_v*(T_11_b - T_12_b) ),
            1/(M_13*c_v) * ( 3.6*F_13_b*K_13_b*(T_n - T_13_b) + G_c*c_v*(T_14_b - T_13_b)
                            + G_k*c_v*(T_12_b - T_13_b) ),
            1/(M_14*c_v) * ( 3.6*F_14_b*K_14_b*(T_n - T_14_b) + G_c*c_v*(T_15_b - T_14_b)
                            + G_k*c_v*(T_13_b - T_14_b) ),
            1/(M_15*c_v) * ( 3.6*F_15_b*K_15_b*(T_n - T_15_b) + G_c*c_v*(T_16_b - T_15_b)
                            + G_k*c_v*(T_14_b - T_15_b) ),
            1/(M_16*c_v) * ( 3.6*F_16_b*K_16_b*(T_n - T_16_b) + G_c*c_v*(T_17_b - T_16_b)
                            + G_k*c_v*(T_15_b - T_16_b) ),
            1/(M_17*c_v) * ( 3.6*F_17_b*K_17_b*(T_n - T_17_b) + G_c*c_v*(T_2_c - T_17_b)
                            + G_k*c_v*(T_16_b - T_17_b) )
            ]

def f18(T, tau):
    '''Для дев'ятисекційного баку
    '''
    
    T_1_b, T_2_b, T_3_b, T_4_b, T_5_b, T_6_b, T_7_b, T_8_b, T_9_b, T_10_b,  T_11_b,  T_12_b,  T_13_b,  T_14_b,  T_15_b,  T_16_b,  T_17_b,  T_18_b = T  # Імена шуканих функцій.
    return [1/(M_1*c_v) * ( 3.6*F_1_b*K_1_b*(T_n - T_1_b) + G_c*c_v*(T_2_b - T_1_b)
                            + G_k*c_v*(T_1_k - T_1_b) ),
            1/(M_2*c_v) * ( 3.6*F_2_b*K_2_b*(T_n - T_2_b) + G_c*c_v*(T_3_b - T_2_b)
                            + G_k*c_v*(T_1_b - T_2_b) ),
            1/(M_3*c_v) * ( 3.6*F_3_b*K_3_b*(T_n - T_3_b) + G_c*c_v*(T_4_b - T_3_b)
                            + G_k*c_v*(T_2_b - T_3_b) ),
            1/(M_4*c_v) * ( 3.6*F_4_b*K_4_b*(T_n - T_4_b) + G_c*c_v*(T_5_b - T_4_b)
                            + G_k*c_v*(T_3_b - T_4_b) ),
            1/(M_5*c_v) * ( 3.6*F_5_b*K_5_b*(T_n - T_5_b) + G_c*c_v*(T_6_b - T_5_b)
                            + G_k*c_v*(T_4_b - T_5_b) ),
            1/(M_6*c_v) * ( 3.6*F_6_b*K_6_b*(T_n - T_6_b) + G_c*c_v*(T_7_b - T_6_b)
                            + G_k*c_v*(T_5_b - T_6_b) ),
            1/(M_7*c_v) * ( 3.6*F_7_b*K_7_b*(T_n - T_7_b) + G_c*c_v*(T_8_b - T_7_b)
                            + G_k*c_v*(T_6_b - T_7_b) ),
            1/(M_8*c_v) * ( 3.6*F_8_b*K_8_b*(T_n - T_8_b) + G_c*c_v*(T_9_b - T_8_b)
                            + G_k*c_v*(T_7_b - T_8_b) ),
            1/(M_9*c_v) * ( 3.6*F_9_b*K_9_b*(T_n - T_9_b) + G_c*c_v*(T_10_b - T_9_b)
                            + G_k*c_v*(T_8_b - T_9_b) ),
            1/(M_10*c_v) * ( 3.6*F_10_b*K_10_b*(T_n - T_10_b) + G_c*c_v*(T_11_b - T_10_b)
                            + G_k*c_v*(T_9_b - T_10_b) ),
            1/(M_11*c_v) * ( 3.6*F_11_b*K_11_b*(T_n - T_11_b) + G_c*c_v*(T_12_b - T_11_b)
                            + G_k*c_v*(T_10_b - T_11_b) ),
            1/(M_12*c_v) * ( 3.6*F_12_b*K_12_b*(T_n - T_12_b) + G_c*c_v*(T_13_b - T_12_b)
                            + G_k*c_v*(T_11_b - T_12_b) ),
            1/(M_13*c_v) * ( 3.6*F_13_b*K_13_b*(T_n - T_13_b) + G_c*c_v*(T_14_b - T_13_b)
                            + G_k*c_v*(T_12_b - T_13_b) ),
            1/(M_14*c_v) * ( 3.6*F_14_b*K_14_b*(T_n - T_14_b) + G_c*c_v*(T_15_b - T_14_b)
                            + G_k*c_v*(T_13_b - T_14_b) ),
            1/(M_15*c_v) * ( 3.6*F_15_b*K_15_b*(T_n - T_15_b) + G_c*c_v*(T_16_b - T_15_b)
                            + G_k*c_v*(T_14_b - T_15_b) ),
            1/(M_16*c_v) * ( 3.6*F_16_b*K_16_b*(T_n - T_16_b) + G_c*c_v*(T_17_b - T_16_b)
                            + G_k*c_v*(T_15_b - T_16_b) ),
            1/(M_17*c_v) * ( 3.6*F_17_b*K_17_b*(T_n - T_17_b) + G_c*c_v*(T_18_b - T_17_b)
                            + G_k*c_v*(T_16_b - T_17_b) ),
            1/(M_18*c_v) * ( 3.6*F_18_b*K_18_b*(T_n - T_18_b) + G_c*c_v*(T_2_c - T_18_b)
                            + G_k*c_v*(T_17_b - T_18_b) )
            ]

def f19(T, tau):
    '''Для дев'ятисекційного баку
    '''
    
    T_1_b, T_2_b, T_3_b, T_4_b, T_5_b, T_6_b, T_7_b, T_8_b, T_9_b, T_10_b,  T_11_b,  T_12_b,  T_13_b,  T_14_b,  T_15_b,  T_16_b,  T_17_b,  T_18_b,  T_19_b = T  # Імена шуканих функцій.
    return [1/(M_1*c_v) * ( 3.6*F_1_b*K_1_b*(T_n - T_1_b) + G_c*c_v*(T_2_b - T_1_b)
                            + G_k*c_v*(T_1_k - T_1_b) ),
            1/(M_2*c_v) * ( 3.6*F_2_b*K_2_b*(T_n - T_2_b) + G_c*c_v*(T_3_b - T_2_b)
                            + G_k*c_v*(T_1_b - T_2_b) ),
            1/(M_3*c_v) * ( 3.6*F_3_b*K_3_b*(T_n - T_3_b) + G_c*c_v*(T_4_b - T_3_b)
                            + G_k*c_v*(T_2_b - T_3_b) ),
            1/(M_4*c_v) * ( 3.6*F_4_b*K_4_b*(T_n - T_4_b) + G_c*c_v*(T_5_b - T_4_b)
                            + G_k*c_v*(T_3_b - T_4_b) ),
            1/(M_5*c_v) * ( 3.6*F_5_b*K_5_b*(T_n - T_5_b) + G_c*c_v*(T_6_b - T_5_b)
                            + G_k*c_v*(T_4_b - T_5_b) ),
            1/(M_6*c_v) * ( 3.6*F_6_b*K_6_b*(T_n - T_6_b) + G_c*c_v*(T_7_b - T_6_b)
                            + G_k*c_v*(T_5_b - T_6_b) ),
            1/(M_7*c_v) * ( 3.6*F_7_b*K_7_b*(T_n - T_7_b) + G_c*c_v*(T_8_b - T_7_b)
                            + G_k*c_v*(T_6_b - T_7_b) ),
            1/(M_8*c_v) * ( 3.6*F_8_b*K_8_b*(T_n - T_8_b) + G_c*c_v*(T_9_b - T_8_b)
                            + G_k*c_v*(T_7_b - T_8_b) ),
            1/(M_9*c_v) * ( 3.6*F_9_b*K_9_b*(T_n - T_9_b) + G_c*c_v*(T_10_b - T_9_b)
                            + G_k*c_v*(T_8_b - T_9_b) ),
            1/(M_10*c_v) * ( 3.6*F_10_b*K_10_b*(T_n - T_10_b) + G_c*c_v*(T_11_b - T_10_b)
                            + G_k*c_v*(T_9_b - T_10_b) ),
            1/(M_11*c_v) * ( 3.6*F_11_b*K_11_b*(T_n - T_11_b) + G_c*c_v*(T_12_b - T_11_b)
                            + G_k*c_v*(T_10_b - T_11_b) ),
            1/(M_12*c_v) * ( 3.6*F_12_b*K_12_b*(T_n - T_12_b) + G_c*c_v*(T_13_b - T_12_b)
                            + G_k*c_v*(T_11_b - T_12_b) ),
            1/(M_13*c_v) * ( 3.6*F_13_b*K_13_b*(T_n - T_13_b) + G_c*c_v*(T_14_b - T_13_b)
                            + G_k*c_v*(T_12_b - T_13_b) ),
            1/(M_14*c_v) * ( 3.6*F_14_b*K_14_b*(T_n - T_14_b) + G_c*c_v*(T_15_b - T_14_b)
                            + G_k*c_v*(T_13_b - T_14_b) ),
            1/(M_15*c_v) * ( 3.6*F_15_b*K_15_b*(T_n - T_15_b) + G_c*c_v*(T_16_b - T_15_b)
                            + G_k*c_v*(T_14_b - T_15_b) ),
            1/(M_16*c_v) * ( 3.6*F_16_b*K_16_b*(T_n - T_16_b) + G_c*c_v*(T_17_b - T_16_b)
                            + G_k*c_v*(T_15_b - T_16_b) ),
            1/(M_17*c_v) * ( 3.6*F_17_b*K_17_b*(T_n - T_17_b) + G_c*c_v*(T_18_b - T_17_b)
                            + G_k*c_v*(T_16_b - T_17_b) ),
            1/(M_18*c_v) * ( 3.6*F_18_b*K_18_b*(T_n - T_18_b) + G_c*c_v*(T_19_b - T_18_b)
                            + G_k*c_v*(T_17_b - T_18_b) ),
            1/(M_19*c_v) * ( 3.6*F_19_b*K_19_b*(T_n - T_19_b) + G_c*c_v*(T_2_c - T_19_b)
                            + G_k*c_v*(T_18_b - T_19_b) )
            ]

def f20(T, tau):
    '''Для дев'ятисекційного баку
    '''
    
    T_1_b, T_2_b, T_3_b, T_4_b, T_5_b, T_6_b, T_7_b, T_8_b, T_9_b, T_10_b,  T_11_b,  T_12_b,  T_13_b,  T_14_b,  T_15_b,  T_16_b,  T_17_b,  T_18_b,  T_19_b,  T_20_b = T  # Імена шуканих функцій.
    return [1/(M_1*c_v) * ( 3.6*F_1_b*K_1_b*(T_n - T_1_b) + G_c*c_v*(T_2_b - T_1_b)
                            + G_k*c_v*(T_1_k - T_1_b) ),
            1/(M_2*c_v) * ( 3.6*F_2_b*K_2_b*(T_n - T_2_b) + G_c*c_v*(T_3_b - T_2_b)
                            + G_k*c_v*(T_1_b - T_2_b) ),
            1/(M_3*c_v) * ( 3.6*F_3_b*K_3_b*(T_n - T_3_b) + G_c*c_v*(T_4_b - T_3_b)
                            + G_k*c_v*(T_2_b - T_3_b) ),
            1/(M_4*c_v) * ( 3.6*F_4_b*K_4_b*(T_n - T_4_b) + G_c*c_v*(T_5_b - T_4_b)
                            + G_k*c_v*(T_3_b - T_4_b) ),
            1/(M_5*c_v) * ( 3.6*F_5_b*K_5_b*(T_n - T_5_b) + G_c*c_v*(T_6_b - T_5_b)
                            + G_k*c_v*(T_4_b - T_5_b) ),
            1/(M_6*c_v) * ( 3.6*F_6_b*K_6_b*(T_n - T_6_b) + G_c*c_v*(T_7_b - T_6_b)
                            + G_k*c_v*(T_5_b - T_6_b) ),
            1/(M_7*c_v) * ( 3.6*F_7_b*K_7_b*(T_n - T_7_b) + G_c*c_v*(T_8_b - T_7_b)
                            + G_k*c_v*(T_6_b - T_7_b) ),
            1/(M_8*c_v) * ( 3.6*F_8_b*K_8_b*(T_n - T_8_b) + G_c*c_v*(T_9_b - T_8_b)
                            + G_k*c_v*(T_7_b - T_8_b) ),
            1/(M_9*c_v) * ( 3.6*F_9_b*K_9_b*(T_n - T_9_b) + G_c*c_v*(T_10_b - T_9_b)
                            + G_k*c_v*(T_8_b - T_9_b) ),
            1/(M_10*c_v) * ( 3.6*F_10_b*K_10_b*(T_n - T_10_b) + G_c*c_v*(T_11_b - T_10_b)
                            + G_k*c_v*(T_9_b - T_10_b) ),
            1/(M_11*c_v) * ( 3.6*F_11_b*K_11_b*(T_n - T_11_b) + G_c*c_v*(T_12_b - T_11_b)
                            + G_k*c_v*(T_10_b - T_11_b) ),
            1/(M_12*c_v) * ( 3.6*F_12_b*K_12_b*(T_n - T_12_b) + G_c*c_v*(T_13_b - T_12_b)
                            + G_k*c_v*(T_11_b - T_12_b) ),
            1/(M_13*c_v) * ( 3.6*F_13_b*K_13_b*(T_n - T_13_b) + G_c*c_v*(T_14_b - T_13_b)
                            + G_k*c_v*(T_12_b - T_13_b) ),
            1/(M_14*c_v) * ( 3.6*F_14_b*K_14_b*(T_n - T_14_b) + G_c*c_v*(T_15_b - T_14_b)
                            + G_k*c_v*(T_13_b - T_14_b) ),
            1/(M_15*c_v) * ( 3.6*F_15_b*K_15_b*(T_n - T_15_b) + G_c*c_v*(T_16_b - T_15_b)
                            + G_k*c_v*(T_14_b - T_15_b) ),
            1/(M_16*c_v) * ( 3.6*F_16_b*K_16_b*(T_n - T_16_b) + G_c*c_v*(T_17_b - T_16_b)
                            + G_k*c_v*(T_15_b - T_16_b) ),
            1/(M_17*c_v) * ( 3.6*F_17_b*K_17_b*(T_n - T_17_b) + G_c*c_v*(T_18_b - T_17_b)
                            + G_k*c_v*(T_16_b - T_17_b) ),
            1/(M_18*c_v) * ( 3.6*F_18_b*K_18_b*(T_n - T_18_b) + G_c*c_v*(T_19_b - T_18_b)
                            + G_k*c_v*(T_17_b - T_18_b) ),
            1/(M_19*c_v) * ( 3.6*F_19_b*K_19_b*(T_n - T_19_b) + G_c*c_v*(T_20_b - T_19_b)
                            + G_k*c_v*(T_18_b - T_19_b) ),
            1/(M_20*c_v) * ( 3.6*F_20_b*K_20_b*(T_n - T_20_b) + G_c*c_v*(T_2_c - T_20_b)
                            + G_k*c_v*(T_19_b - T_20_b) )
            ]

for n in Nn if calc_divergence else range(n, n+1):
    # ============= Дані протягом дня =============:
    # Температура повітря, де розміщено бак-акумулятор, К.
    T_n = 20
    # Маса води в баку-акмулуяторі, кг.
    M = 50
    M_vals = [M/n] * n
    
    # Питома масова теплоємність води, кДж/(кг*К).
    c_v = 4.187
    # Масова витрата в контурі геліоколектора, кг/год.
    G_k = 300
    # Масова витрата в контурі споживача, кг/год.
    G_c = 300
    # Температура теплоносія на виході з геліоколетора, К.
    T_1_k = 45
    # Температура теплоносія зворотнього теплопроводу в контурі теплоспоживача, К.
    T_2_c = 25
    # Коефіцієнт теплопередачі, Вт/(м^2*K).
    K_0_b = 10
    
    K_vals = [K_0_b] * n
    # Площа, м^2: d = 0.8 м, h = 1.5 м, F_0 = pi * d * h_0 = pi * 0.8 * 0.5 = 1.257
    F_0_b = 1.257
    
    F_vals = [F_0_b] * n
    
    # Початкові умови:
    t_hv = 10#55   # Температура холодної води, K
    T_b_0 = [t_hv] * n
    
    if n == 2:
        M_1, M_2 = M_vals
        K_1_b, K_2_b = K_vals
        F_1_b, F_2_b = F_vals
    elif n == 3:
        M_1, M_2, M_3 = M_vals
        K_1_b, K_2_b, K_3_b = K_vals
        F_1_b, F_2_b, F_3_b = F_vals
    elif n == 4:
        M_1, M_2, M_3, M_4 = M_vals
        K_1_b, K_2_b, K_3_b, K_4_b = K_vals
        F_1_b, F_2_b, F_3_b, F_4_b = F_vals
    elif n == 5:
        M_1, M_2, M_3, M_4, M_5 = M_vals
        K_1_b, K_2_b, K_3_b, K_4_b, K_5_b = K_vals
        F_1_b, F_2_b, F_3_b, F_4_b, F_5_b = F_vals
    elif n == 6:
        M_1, M_2, M_3, M_4, M_5, M_6 = M_vals
        K_1_b, K_2_b, K_3_b, K_4_b, K_5_b, K_6_b = K_vals
        F_1_b, F_2_b, F_3_b, F_4_b, F_5_b, F_6_b = F_vals
    elif n == 7:
        M_1, M_2, M_3, M_4, M_5, M_6, M_7 = M_vals
        K_1_b, K_2_b, K_3_b, K_4_b, K_5_b, K_6_b, K_7_b = K_vals
        F_1_b, F_2_b, F_3_b, F_4_b, F_5_b, F_6_b, F_7_b = F_vals
    elif n == 8:
        M_1, M_2, M_3, M_4, M_5, M_6, M_7, M_8 = M_vals
        K_1_b, K_2_b, K_3_b, K_4_b, K_5_b, K_6_b, K_7_b, K_8_b = K_vals
        F_1_b, F_2_b, F_3_b, F_4_b, F_5_b, F_6_b, F_7_b, F_8_b = F_vals
    elif n == 9:
        M_1, M_2, M_3, M_4, M_5, M_6, M_7, M_8, M_9 = M_vals
        K_1_b, K_2_b, K_3_b, K_4_b, K_5_b, K_6_b, K_7_b, K_8_b, K_9_b = K_vals
        F_1_b, F_2_b, F_3_b, F_4_b, F_5_b, F_6_b, F_7_b, F_8_b, F_9_b = F_vals
    elif n == 10:
        M_1, M_2, M_3, M_4, M_5, M_6, M_7, M_8, M_9,  M_10 = M_vals
        K_1_b, K_2_b, K_3_b, K_4_b, K_5_b, K_6_b, K_7_b, K_8_b, K_9_b, K_10_b = K_vals
        F_1_b, F_2_b, F_3_b, F_4_b, F_5_b, F_6_b, F_7_b, F_8_b, F_9_b, F_10_b = F_vals
    elif n == 11:
        M_1, M_2, M_3, M_4, M_5, M_6, M_7, M_8, M_9,  M_10,  M_11 = M_vals
        K_1_b, K_2_b, K_3_b, K_4_b, K_5_b, K_6_b, K_7_b, K_8_b, K_9_b, K_10_b, K_11_b = K_vals
        F_1_b, F_2_b, F_3_b, F_4_b, F_5_b, F_6_b, F_7_b, F_8_b, F_9_b, F_10_b, F_11_b = F_vals
    elif n == 12:
        M_1, M_2, M_3, M_4, M_5, M_6, M_7, M_8, M_9,  M_10,  M_11, M_12 = M_vals
        K_1_b, K_2_b, K_3_b, K_4_b, K_5_b, K_6_b, K_7_b, K_8_b, K_9_b, K_10_b, K_11_b, K_12_b = K_vals
        F_1_b, F_2_b, F_3_b, F_4_b, F_5_b, F_6_b, F_7_b, F_8_b, F_9_b, F_10_b, F_11_b, F_12_b = F_vals
    elif n == 13:
        M_1, M_2, M_3, M_4, M_5, M_6, M_7, M_8, M_9,  M_10,  M_11, M_12, M_13 = M_vals
        K_1_b, K_2_b, K_3_b, K_4_b, K_5_b, K_6_b, K_7_b, K_8_b, K_9_b, K_10_b, K_11_b, K_12_b, K_13_b = K_vals
        F_1_b, F_2_b, F_3_b, F_4_b, F_5_b, F_6_b, F_7_b, F_8_b, F_9_b, F_10_b, F_11_b, F_12_b, F_13_b = F_vals
    elif n == 14:
        M_1, M_2, M_3, M_4, M_5, M_6, M_7, M_8, M_9,  M_10,  M_11, M_12, M_13, M_14 = M_vals
        K_1_b, K_2_b, K_3_b, K_4_b, K_5_b, K_6_b, K_7_b, K_8_b, K_9_b, K_10_b, K_11_b, K_12_b, K_13_b, K_14_b = K_vals
        F_1_b, F_2_b, F_3_b, F_4_b, F_5_b, F_6_b, F_7_b, F_8_b, F_9_b, F_10_b, F_11_b, F_12_b, F_13_b, F_14_b = F_vals
    elif n == 15:
        M_1, M_2, M_3, M_4, M_5, M_6, M_7, M_8, M_9,  M_10,  M_11, M_12, M_13, M_14, M_15 = M_vals
        K_1_b, K_2_b, K_3_b, K_4_b, K_5_b, K_6_b, K_7_b, K_8_b, K_9_b, K_10_b, K_11_b, K_12_b, K_13_b, K_14_b, K_15_b = K_vals
        F_1_b, F_2_b, F_3_b, F_4_b, F_5_b, F_6_b, F_7_b, F_8_b, F_9_b, F_10_b, F_11_b, F_12_b, F_13_b, F_14_b, F_15_b = F_vals
    elif n == 16:
        M_1, M_2, M_3, M_4, M_5, M_6, M_7, M_8, M_9,  M_10,  M_11, M_12, M_13, M_14, M_15, M_16 = M_vals
        K_1_b, K_2_b, K_3_b, K_4_b, K_5_b, K_6_b, K_7_b, K_8_b, K_9_b, K_10_b, K_11_b, K_12_b, K_13_b, K_14_b, K_15_b, K_16_b = K_vals
        F_1_b, F_2_b, F_3_b, F_4_b, F_5_b, F_6_b, F_7_b, F_8_b, F_9_b, F_10_b, F_11_b, F_12_b, F_13_b, F_14_b, F_15_b, F_16_b = F_vals
    elif n == 17:
        M_1, M_2, M_3, M_4, M_5, M_6, M_7, M_8, M_9,  M_10,  M_11, M_12, M_13, M_14, M_15, M_16, M_17 = M_vals
        K_1_b, K_2_b, K_3_b, K_4_b, K_5_b, K_6_b, K_7_b, K_8_b, K_9_b, K_10_b, K_11_b, K_12_b, K_13_b, K_14_b, K_15_b, K_16_b, K_17_b = K_vals
        F_1_b, F_2_b, F_3_b, F_4_b, F_5_b, F_6_b, F_7_b, F_8_b, F_9_b, F_10_b, F_11_b, F_12_b, F_13_b, F_14_b, F_15_b, F_16_b, F_17_b = F_vals
    elif n == 18:
        M_1, M_2, M_3, M_4, M_5, M_6, M_7, M_8, M_9,  M_10,  M_11, M_12, M_13, M_14, M_15, M_16, M_17, M_18 = M_vals
        K_1_b, K_2_b, K_3_b, K_4_b, K_5_b, K_6_b, K_7_b, K_8_b, K_9_b, K_10_b, K_11_b, K_12_b, K_13_b, K_14_b, K_15_b, K_16_b, K_17_b, K_18_b = K_vals
        F_1_b, F_2_b, F_3_b, F_4_b, F_5_b, F_6_b, F_7_b, F_8_b, F_9_b, F_10_b, F_11_b, F_12_b, F_13_b, F_14_b, F_15_b, F_16_b, F_17_b, F_18_b = F_vals
    elif n == 19:
        M_1, M_2, M_3, M_4, M_5, M_6, M_7, M_8, M_9,  M_10,  M_11, M_12, M_13, M_14, M_15, M_16, M_17, M_18, M_19 = M_vals
        K_1_b, K_2_b, K_3_b, K_4_b, K_5_b, K_6_b, K_7_b, K_8_b, K_9_b, K_10_b, K_11_b, K_12_b, K_13_b, K_14_b, K_15_b, K_16_b, K_17_b, K_18_b, K_19_b = K_vals
        F_1_b, F_2_b, F_3_b, F_4_b, F_5_b, F_6_b, F_7_b, F_8_b, F_9_b, F_10_b, F_11_b, F_12_b, F_13_b, F_14_b, F_15_b, F_16_b, F_17_b, F_18_b, F_19_b = F_vals
    elif n == 20:
        M_1, M_2, M_3, M_4, M_5, M_6, M_7, M_8, M_9,  M_10,  M_11, M_12, M_13, M_14, M_15, M_16, M_17, M_18, M_19, M_20 = M_vals
        K_1_b, K_2_b, K_3_b, K_4_b, K_5_b, K_6_b, K_7_b, K_8_b, K_9_b, K_10_b, K_11_b, K_12_b, K_13_b, K_14_b, K_15_b, K_16_b, K_17_b, K_18_b, K_19_b, K_20_b = K_vals
        F_1_b, F_2_b, F_3_b, F_4_b, F_5_b, F_6_b, F_7_b, F_8_b, F_9_b, F_10_b, F_11_b, F_12_b, F_13_b, F_14_b, F_15_b, F_16_b, F_17_b, F_18_b, F_19_b, F_20_b = F_vals

    if n == 2:
        f = f2
    elif n == 3:
        f = f3
    elif n == 4:
        f = f4
    elif n == 5:
        f = f5
    elif n == 6:
        f = f6
    elif n == 7:
        f = f7
    elif n == 8:
        f = f8
    elif n == 9:
        f = f9
    elif n == 10:
        f = f10
    elif n == 11:
        f = f11
    elif n == 12:
        f = f12
    elif n == 13:
        f = f13
    elif n == 14:
        f = f14
    elif n == 15:
        f = f15
    elif n == 16:
        f = f16
    elif n == 17:
        f = f17
    elif n == 18:
        f = f18
    elif n == 19:
        f = f19
    elif n == 20:
        f = f20
    T_i_b_results = odeint(f, T_b_0, tau)
    print(T_i_b_results)
    if calc_divergence:
        if n == 2:
            # Середні температури у верхньому та нижньому шарі в БА.
            t_s = T_i_b_results[-1, 0]
            t_e = T_i_b_results[-1, -1]
            T_s = [t_s]
            T_e = [t_e]
            #t_s_2, t_e_2 = T_i_b_results[-1]
            #D_s = [0]
            #D_e = [0]
            #Dd_s = [0]
            #Dd_e = [0]
        else:
            t_s = T_i_b_results[-1, 0]
            t_e = T_i_b_results[-1, -1]
            T_s = np.r_[T_s, t_s]
            T_e = np.r_[T_e, t_e]
            # Абсолютні та відносні розбіжності.
            #d_s = np.abs(t_s - t_s_2)
            #d_e = np.abs(t_e - t_e_2)
            #D_s.append(d_s)
            #D_e.append(d_e)
            #dd_s = np.abs(t_s - t_s_2) / t_s_2 * 100
            #dd_e = np.abs(t_e - t_e_2) / t_e_2 * 100
            #Dd_s.append(dd_s)
            #Dd_e.append(dd_e)
        
        T_s = np.array(T_s)
        T_e = np.array(T_e)
        t_s_N = T_s[-1]
        t_e_N = T_e[-1]
        d_s = np.abs(T_s - t_s_N)
        D_s = d_s
        d_e = np.abs(T_e - t_e_N)
        D_e = d_e
        dd_s = np.abs(T_s - t_s_N) / t_s_N * 100
        dd_e = np.abs(T_e - t_e_N) / t_e_N * 100
        Dd_s = dd_s
        Dd_e = dd_e
        
    else:
        xlabel = r'Час, $\tau$'
        ylabel = r'$t$, $\mathrm{{}^\circ C}$'
        
        fig = plt.figure(**fig_data)
        ax = fig.add_subplot(111)
        for i in range(n):
            data = T_i_b_results[..., i]
            plt.plot(tau, data, lw=2.5)
            
            ax.annotate(r'$t_{}$'.format(i+1), xy=(tau[-2], data[-2]), xycoords='data',
                            xytext=(1.025*tau[-1], data[-1]+3), textcoords='data', va='top', 
                            ha='left', arrowprops=dict(arrowstyle='-'))
            
        ax.set_xlabel(xlabel, x=1, ha="right")
        ax.set_xticks(np.linspace(0, 24, 13))#np.linspace(0, 24*30, 31))
        ax.set_ylabel(ylabel, y=1.025, va='bottom', rotation=0)
        locator_y = ticker.MultipleLocator(base=5)
        ax.yaxis.set_major_locator(locator_y)
        ax.set_ylim(.9*T_i_b_results.min(), 1.1*T_i_b_results.max())
        ax.set_title(r'Розподіл температур теплоносія в {}-секційному баку акумуляторі протягом доби'.format(n), y=1.10)
        ax.spines['top'].set_color(grid_color)
        ax.spines['right'].set_color(grid_color)
        ax.grid(color=grid_color)
        ax.set_position(ax_pos)
        
        plt.savefig(os.path.join(DIRECT_PATH, 'n = {}.png'.format(n)), format='png', 
                    dpi=fig_data['dpi'])

if calc_divergence:
    print('Абсолютні розбіжності початкових температур:\n', D_s)
    print('Абсолютні розбіжності кінцевих температур:\n', D_e)
    print('Відносні розбіжності початкових температур:\n', Dd_s)
    print('Відносні розбіжності кінцевих температур:\n', Dd_e)
    def plot_divergence(data_, y_locator_base, ylabel_, title_, file_title_):
        xlabel = r'Кількість шарів, $\mathrm{n}$'
        ylabel = ylabel_
        if type(data_[0]) is np.ndarray:
            data_2 = np.r_[data_[0], data_[1]]
        else:
            data_2 = data_[0] + data_[1]
        
        fig = plt.figure(**fig_data)
        ax = fig.add_subplot(111)
        for i, (data, t_sublabel) in enumerate(zip(data_, ('п', 'к'))):
            plt.plot(Nn, data, lw=2.5)
            
            ax.annotate(r'$t_{\mathrm{%s}}$' % t_sublabel, xy=(Nn[2], data[2]), xycoords='data',
                            xytext=(.95*Nn[3], (1.1 if i else 0.9)*data[1]), textcoords='data', va='top', 
                            ha='left', arrowprops=dict(arrowstyle='-'))
            
        ax.set_xlabel(xlabel, x=1, ha="right")
        #ax.set_xticks(np.linspace(0, 24, 13))#np.linspace(0, 24*30, 31))
        ax.set_ylabel(ylabel, y=1.025, va='bottom', rotation=0)
        
        y_min = np.floor(min(data_2))
        if y_min % y_locator_base:
            y_min -= y_locator_base
        y_max = np.ceil(max(data_2))
        if y_max % y_locator_base:
            y_max += y_locator_base
        
        locator_x = ticker.MultipleLocator(base=1)
        ax.xaxis.set_major_locator(locator_x)
        locator_y = ticker.MultipleLocator(base=y_locator_base)
        ax.yaxis.set_major_locator(locator_y)
        ax.set_ylim(y_min, y_max)
        ax.set_title(title_, y=1.11)
        ax.spines['top'].set_color(grid_color)
        ax.spines['right'].set_color(grid_color)
        ax.grid(color=grid_color)
        ax.set_position(ax_pos)
        
        plt.savefig(os.path.join(DIRECT_PATH, '{}.png'.format(file_title_)), format='png', 
                    dpi=fig_data['dpi'])
    plot_divergence((Dd_s, Dd_e), 5, r'$\mathrm{\delta}$, %', 
                    r'Відносна розбіжність, $\mathrm{\delta}$, %, температур теплоносія '
                    'в найвищому та найнижчому шарі\nв баку акумуляторі протягом доби', 
                    'delta')
    plot_divergence((D_s, D_e), 1, r'$\mathrm{\Delta t}$, $\mathrm{{}^\circ C}$', 
                    r'Абсолютна розбіжність, $\mathrm{\Delta t}$, $\mathrm{{}^\circ C}$, температур теплоносія '
                    'в найвищому та найнижчому шарі\nв баку акумуляторі протягом доби', 
                    'Delta_')

print(" Розв'язок завершено! ".center(50, '='))

if IS_SHOW_GRAF:
    plt.show()
